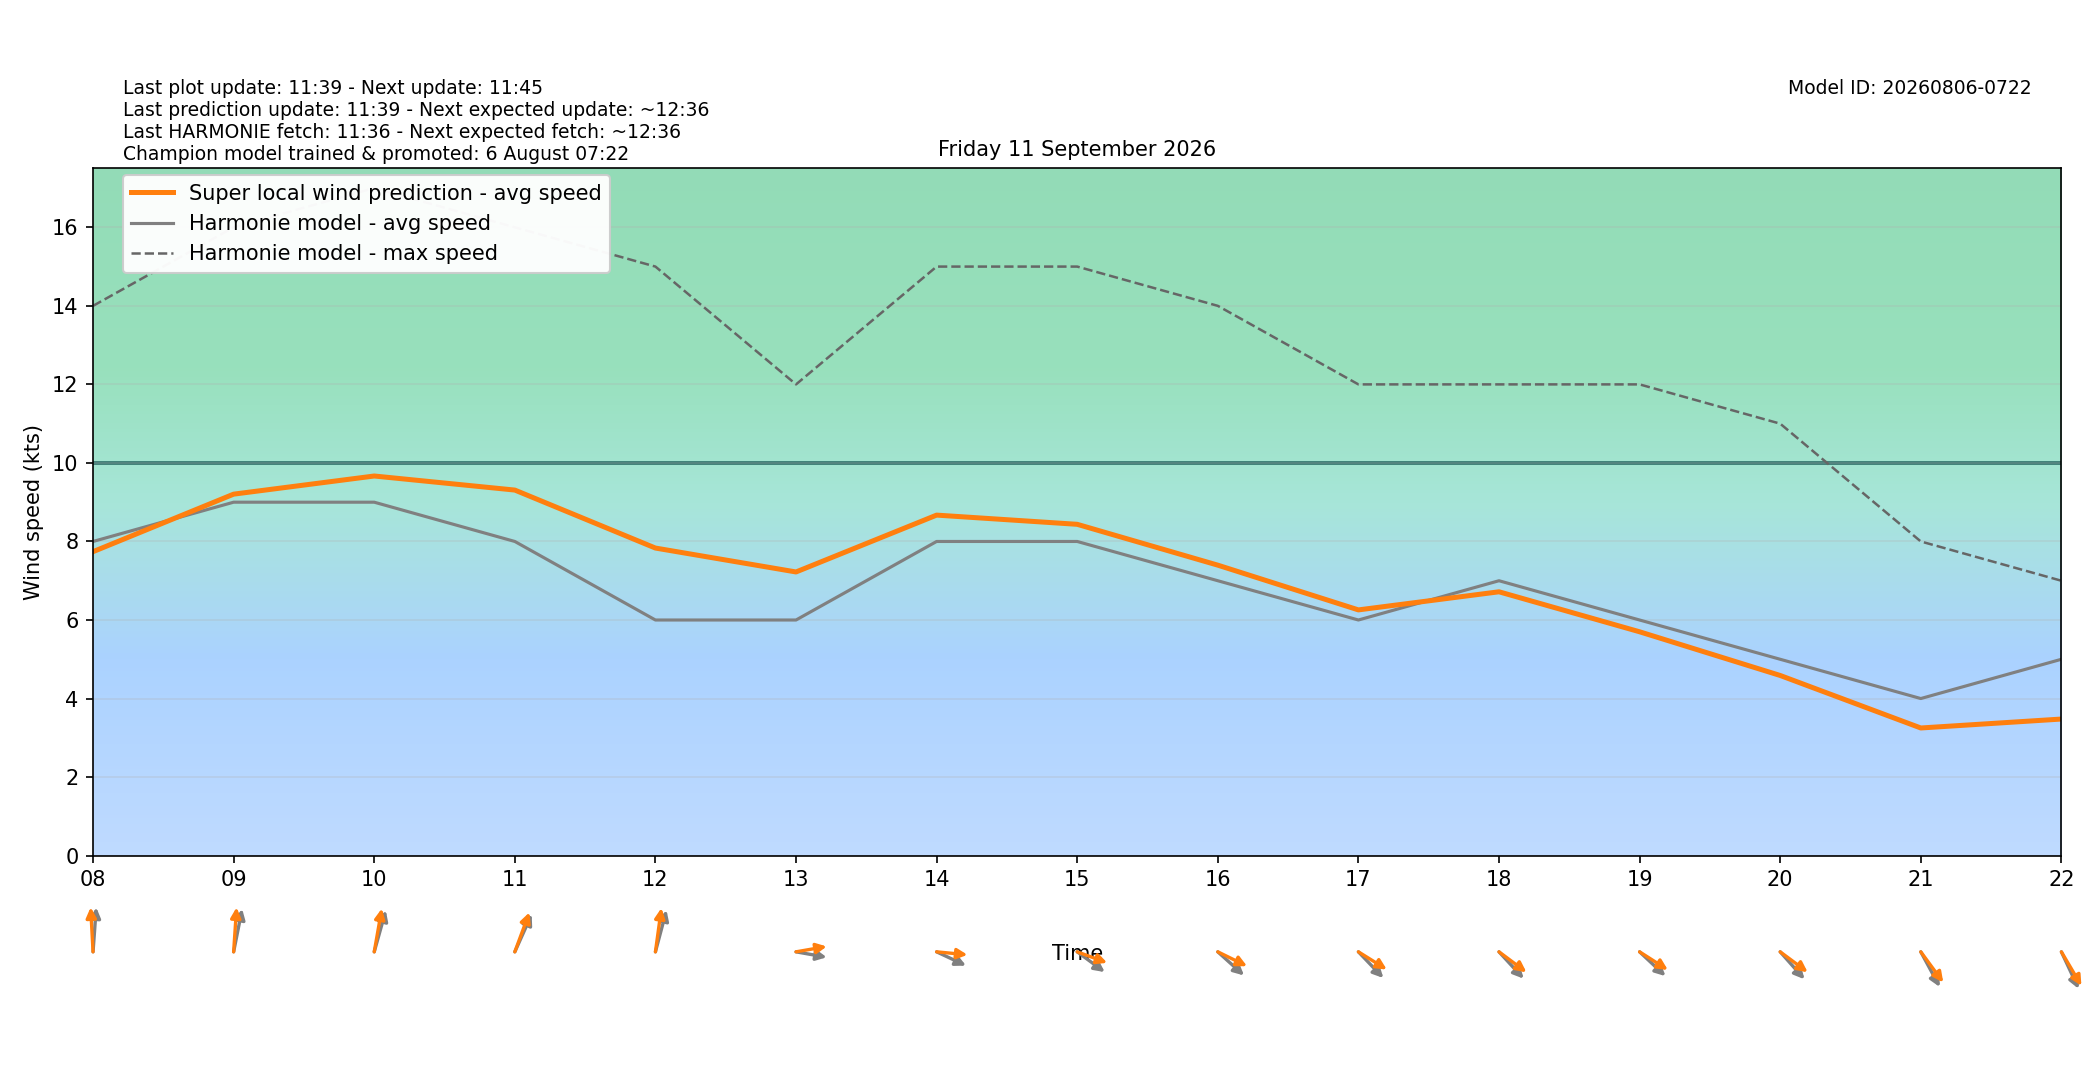

Source data for this figure (header and first rows):
target_time_utc, target_time_local, hour_utc, hour_local, forecast_wind_speed, forecast_wind_min, forecast_wind_max, lstm_pred_wind_speed, delta_speed_lstm_minus_forecast, forecast_wind_dir_deg, lstm_pred_wind_dir_deg, delta_dir_lstm_minus_forecast
2026-09-10T22:00:00Z, 2026-09-11T00:00:00+0200, 22, 00, 5.0, 5.0, 8.0, 3.746, -1.254, 178.0, 173.1, -4.916
2026-09-10T23:00:00Z, 2026-09-11T01:00:00+0200, 23, 01, 5.0, 5.0, 9.0, 4.096, -0.9042, 186.0, 181, -5.017
2026-09-11T00:00:00Z, 2026-09-11T02:00:00+0200, 00, 02, 5.0, 5.0, 9.0, 3.969, -1.031, 179.0, 172.5, -6.505
2026-09-11T01:00:00Z, 2026-09-11T03:00:00+0200, 01, 03, 6.0, 6.0, 9.0, 4.65, -1.35, 182.0, 175.5, -6.513
2026-09-11T02:00:00Z, 2026-09-11T04:00:00+0200, 02, 04, 5.0, 5.0, 10.0, 4.699, -0.3011, 200.0, 193.2, -6.809
2026-09-11T03:00:00Z, 2026-09-11T05:00:00+0200, 03, 05, 6.0, 6.0, 11.0, 5.23, -0.7705, 183.0, 174.4, -8.646
2026-09-11T04:00:00Z, 2026-09-11T06:00:00+0200, 04, 06, 7.0, 7.0, 11.0, 6.193, -0.8073, 189.0, 182.7, -6.348
2026-09-11T05:00:00Z, 2026-09-11T07:00:00+0200, 05, 07, 7.0, 7.0, 12.0, 6.559, -0.4412, 186.0, 177.6, -8.392
2026-09-11T06:00:00Z, 2026-09-11T08:00:00+0200, 06, 08, 8.0, 8.0, 14.0, 7.74, -0.2599, 186.0, 175.6, -10.42
2026-09-11T07:00:00Z, 2026-09-11T09:00:00+0200, 07, 09, 9.0, 9.0, 16.0, 9.205, 0.2049, 196.0, 185.5, -10.53
2026-09-11T08:00:00Z, 2026-09-11T10:00:00+0200, 08, 10, 9.0, 9.0, 17.0, 9.667, 0.667, 202.0, 194.2, -7.798
2026-09-11T09:00:00Z, 2026-09-11T11:00:00+0200, 09, 11, 8.0, 8.0, 16.0, 9.309, 1.309, 213.0, 208.1, -4.9
2026-09-11T10:00:00Z, 2026-09-11T12:00:00+0200, 10, 12, 6.0, 6.0, 15.0, 7.832, 1.832, 201.0, 191.2, -9.829
2026-09-11T11:00:00Z, 2026-09-11T13:00:00+0200, 11, 13, 6.0, 6.0, 12.0, 7.223, 1.223, 277.0, 263.1, -13.9
2026-09-11T12:00:00Z, 2026-09-11T14:00:00+0200, 12, 14, 8.0, 8.0, 15.0, 8.671, 0.6711, 288.0, 273.8, -14.2
2026-09-11T13:00:00Z, 2026-09-11T15:00:00+0200, 13, 15, 8.0, 8.0, 15.0, 8.437, 0.4367, 297.0, 284.2, -12.76
2026-09-11T14:00:00Z, 2026-09-11T16:00:00+0200, 14, 16, 7.0, 7.0, 14.0, 7.397, 0.3965, 302.0, 288.8, -13.23
2026-09-11T15:00:00Z, 2026-09-11T17:00:00+0200, 15, 17, 6.0, 6.0, 12.0, 6.257, 0.2574, 306.0, 293.3, -12.65
2026-09-11T16:00:00Z, 2026-09-11T18:00:00+0200, 16, 18, 7.0, 7.0, 12.0, 6.718, -0.2815, 307.0, 297.3, -9.695
2026-09-11T17:00:00Z, 2026-09-11T19:00:00+0200, 17, 19, 6.0, 6.0, 12.0, 5.7, -0.3, 303.0, 293.9, -9.092
2026-09-11T18:00:00Z, 2026-09-11T20:00:00+0200, 18, 20, 5.0, 5.0, 11.0, 4.587, -0.4125, 308.0, 297.2, -10.79
2026-09-11T19:00:00Z, 2026-09-11T21:00:00+0200, 19, 21, 4.0, 4.0, 8.0, 3.25, -0.7498, 322.0, 313.4, -8.625
2026-09-11T20:00:00Z, 2026-09-11T22:00:00+0200, 20, 22, 5.0, 5.0, 7.0, 3.478, -1.522, 326.0, 319.6, -6.393
2026-09-11T21:00:00Z, 2026-09-11T23:00:00+0200, 21, 23, 4.0, 4.0, 7.0, 2.711, -1.289, 329.0, 321.5, -7.471
